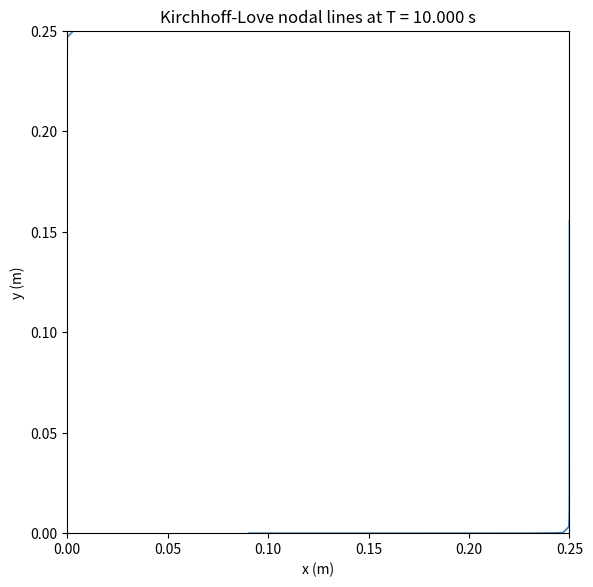

Here is the Python script that generated this plot:
"""
kirchhoff_love.py
-----------------
Solves the generalised Kirchhoff-Love plate equation

    rho_h * w_tt = -K0*w + T*∇²w - D*∇⁴w - K1*w_t + T1*∇²w_t + F(x, t)

on the square domain [0, L] x [0, L] using:
  - Second-order centred finite differences for all spatial operators
  - An implicit Newmark-Beta (NB2) time-stepping scheme (β=1/4, γ=1/2),
    which is unconditionally stable — important for ∇⁴ whose eigenvalues
    scale as h⁻⁴ and would make any explicit scheme extremely restrictive.
  - Free boundary conditions at all edges (zero bending moment and shear),
    with ghost-point extrapolation and the corner condition ∂²w/∂x∂y = 0.
"""

import numpy as np
import matplotlib.pyplot as plt
from matplotlib.figure import Figure
from scipy import sparse
from scipy.sparse.linalg import splu
from typing import Callable

# Spatial operators

def _apply_free_bc(W: np.ndarray, nu: float) -> np.ndarray:
    """
    Fill the ghost rows/columns of W (size (N+3) x (N+3), interior is [1:-1,1:-1])
    so that the free-edge boundary conditions are satisfied to second order.

    Free BC on each edge:
        ∂²w/∂n² + ν ∂²w/∂t² = 0          (zero bending moment)
        ∂/∂n(∂²w/∂n² + (2-ν) ∂²w/∂t²) = 0  (zero shear force)

    For a straight edge normal to x (left/right), with uniform spacing h = 1:
        Moment:  w_{-1,j} = 2*w_{0,j} - w_{1,j}
        Shear:   w_{-2,j} = 2*w_{-1,j} - w_{0,j} + ...

    one step outside from the moment condition
    two steps outside from the shear condition

    Corner condition: ∂²w/∂x∂y = 0 at all four corners.
    """
    # Ghost rows
    W[0, :]  = 2.0 * W[1, :]  - W[2, :]
    W[-1, :] = 2.0 * W[-2, :] - W[-3, :]
    W[:, 0]  = 2.0 * W[:, 1]  - W[:, 2]
    W[:, -1] = 2.0 * W[:, -2] - W[:, -3]

    # Ghost Corners
    W[0, 0]   = W[2, 0]   + W[0, 2]   - W[2, 2]
    W[-1, 0]  = W[-3, 0]  + W[-1, 2]  - W[-3, 2]
    W[0, -1]  = W[2, -1]  + W[0, -3]  - W[2, -3]
    W[-1, -1] = W[-3, -1] + W[-1, -3] - W[-3, -3]

    return W


def _laplacian_padded(W: np.ndarray, h: float) -> np.ndarray:
    """
    5-point Laplacian on the interior of a (N+3)x(N+3) padded array.
    Returns an (N+1)x(N+1) array (physical grid).
    """
    return (
        W[:-2, 1:-1] + W[2:, 1:-1]
        + W[1:-1, :-2] + W[1:-1, 2:]
        - 4.0 * W[1:-1, 1:-1]
    ) / h ** 2

def _biharmonic(w_phys: np.ndarray, h: float, nu: float) -> np.ndarray:
    """
    Apply ∇⁴ to the (N+1)x(N+1) physical grid array w_phys.
    Uses the free BC ghost-point fill, then applies ∇² twice.
    Returns an (N+1)x(N+1) array.
    """
    N = w_phys.shape[0] - 1

    # Pad physical grid into (N+3)x(N+3) array
    W = np.zeros((N + 3, N + 3))
    W[1:-1, 1:-1] = w_phys
    W = _apply_free_bc(W, nu)

    # First Laplacian: result is (N+1)x(N+1)
    lap1 = _laplacian_padded(W, h)

    # Pad lap1 and apply free BC again before second Laplacian
    L = np.zeros((N + 3, N + 3))
    L[1:-1, 1:-1] = lap1
    L = _apply_free_bc(L, nu)

    # Second Laplacian
    return _laplacian_padded(L, h)


def _laplacian_phys(w_phys: np.ndarray, h: float, nu: float) -> np.ndarray:
    """
    Laplacian on (N+1)x(N+1) physical grid with free-BC
    """
    N = w_phys.shape[0] - 1
    W = np.zeros((N + 3, N + 3))
    W[1:-1, 1:-1] = w_phys
    W = _apply_free_bc(W, nu)
    return _laplacian_padded(W, h)


def _Kh(w: np.ndarray, h: float, nu: float,
        K0: float, T: float, D: float) -> np.ndarray:
    """
    Stiffness operator: Kh w = K0*w - T*∇²w + D*∇⁴w
    """
    out = K0 * w
    if T != 0.0:
        out = out - T * _laplacian_phys(w, h, nu)
    if D != 0.0:
        out = out + D * _biharmonic(w, h, nu)
    return out


def _Bh(w: np.ndarray, h: float, nu: float,
        K1: float, T1: float) -> np.ndarray:
    """
    Damping operator: Bh w = K1*w - T1*∇²w
    """
    out = K1 * w
    if T1 != 0.0:
        out = out - T1 * _laplacian_phys(w, h, nu)
    return out


# Newmark-Beta implicit solve

def _build_system_matrix(
    N: int, h: float, nu: float,
    rho_h: float, K0: float, T: float, D: float,
    K1: float, T1: float,
    beta: float, gamma: float, dt: float,
) -> object:
    """
    Build and factorise the sparse (N+1)² x (N+1)² system matrix

        M_sys = (rho_h*I  +  beta*dt²*Kh  +  gamma*dt*Bh)

    for the NB2 acceleration solve.
    Returns a callable solve(rhs) -> solution via spsolve.
    """
    n_pts = (N + 1) ** 2

    # We build M_sys column by column by applying the operator to each
    # canonical basis vector.  This is O(n_pts) operator applications but
    # only happens once.
    cols, rows, vals = [], [], []
    e = np.zeros((N + 1, N + 1))

    for col_idx in range(n_pts):
        i, j = divmod(col_idx, N + 1)
        e[i, j] = 1.0

        # Apply (rho_h*I + beta*dt²*Kh + gamma*dt*Bh) to basis vector
        col_vec = (
            rho_h * e
            + beta * dt ** 2 * _Kh(e, h, nu, K0, T, D)
            + gamma * dt     * _Bh(e, h, nu, K1, T1)
        )

        nz = np.flatnonzero(col_vec)
        for row_idx in nz:
            rows.append(row_idx)
            cols.append(col_idx)
            vals.append(col_vec.flat[row_idx])

        e[i, j] = 0.0

    M = sparse.csc_matrix((vals, (rows, cols)), shape=(n_pts, n_pts))
    return M


# ---------------------------------------------------------------------------
# Public solver
# ---------------------------------------------------------------------------

def solve_kirchhoff_love(
    force_fn: Callable[[np.ndarray, np.ndarray, float], np.ndarray],
    L: float = 0.24,
    N: int = 80,
    T: float = 1.0,
    rho_h: float = 2.7,
    E: float = 69e9,
    h_plate: float = 0.001,
    nu: float = 0.33,
    K0: float = 0.0,
    T_tension: float = 0.0,
    K1: float = 0.0,
    T1: float = 0.0,
    dt: float | None = None,
    save_path: str | None = None,
) -> Figure:
    """
    Simulate a 2D Kirchhoff-Love plate and return a nodal-line contour plot.

    Solves:
        rho_h * w_tt = -K0*w + T_tension*∇²w - D*∇⁴w - K1*w_t + T1*∇²w_t + F

    on [0, L] x [0, L] with free boundary conditions, using the implicit
    Newmark-Beta scheme (β=1/4, γ=1/2).

    Parameters
    ----------
    force_fn : Callable[[ndarray, ndarray, float], ndarray]
        Forcing function F(X, Y, t).  Receives 2D meshgrid arrays X, Y
        (both shape (N+1, N+1)) and scalar time t.  Returns an (N+1, N+1)
        array of force values.
        Example (small-patch centre forcing):
            def force_fn(X, Y, t):
                xc, yc = L/2, L/2
                mask = (np.abs(X - xc) <= 0.01) & (np.abs(Y - yc) <= 0.01)
                return np.where(mask, F0 * np.cos(xi * t), 0.0)

    L : float
        Side length of the square plate in metres (default 0.24 m).

    N : int
        Number of grid intervals per axis (default 80).
        Grid has (N+1)x(N+1) points.

    T : float
        Total simulation time in seconds (default 1.0 s).

    rho_h : float
        Surface mass density ρ*h in kg/m² (default 2.7 for 1 mm aluminium).

    E : float
        Young's modulus in Pa (default 69e9 for aluminium).

    h_plate : float
        Plate thickness in metres (default 0.001 m).

    nu : float
        Poisson's ratio (default 0.33 for aluminium).

    K0, T_tension, K1, T1 : float
        Generalised model coefficients (all default 0.0 for classical
        Kirchhoff-Love).

    dt : float or None
        Time step.  If None, chosen automatically as dt = 0.9 * h / 2,
        which is conservative and sufficient for the implicit scheme.

    save_path : str or None
        If provided, the figure is saved to this path.

    Returns
    -------
    matplotlib.figure.Figure
        Nodal-line contour plot at time T.
    """
    # --- Derived parameters ---
    D = E * h_plate ** 3 / (12.0 * (1.0 - nu ** 2))   # flexural rigidity
    h = L / N                                           # grid spacing
    if dt is None:
        dt = 0.9 * h / 2.0                             # conservative default

    beta_nb  = 0.25   # Newmark β  (unconditionally stable with γ=0.5)
    gamma_nb = 0.50   # Newmark γ

    x = np.linspace(0.0, L, N + 1)
    y = np.linspace(0.0, L, N + 1)
    X, Y = np.meshgrid(x, y, indexing="ij")

    n_pts = (N + 1) ** 2

    # --- Initial conditions (plate at rest) ---
    w = np.zeros((N + 1, N + 1))   # displacement
    v = np.zeros((N + 1, N + 1))   # velocity
    # Initial acceleration from equation of motion
    F0 = force_fn(X, Y, 0.0)
    a  = (F0 - _Kh(w, h, nu, K0, T_tension, D)
              - _Bh(v, h, nu, K1, T1)) / rho_h


    # --- Build and LU-factorise system matrix (done once) ---
    # Pre-factorising gives ~60x speedup over calling spsolve each step,
    # since the matrix is constant (linear problem, fixed dt).
    print("Building and factorising system matrix … ", end="", flush=True)
    M_sys = _build_system_matrix(
        N, h, nu, rho_h, K0, T_tension, D, K1, T1,
        beta_nb, gamma_nb, dt
    )
    lu = splu(M_sys)
    print("done.")

    #print("Predicting Eigenvalues")
    #eigvs,_ = sparse.linalg.eigsh(M_sys,which="SM")
    #print(eigvs)

    # --- Time loop ---
    total_steps = max(1, int(round(T / dt)))
    t_current   = 0.0

    for step in range(total_steps):
        t_new = t_current + dt

        # Stage I: predictor (first-order extrapolation)
        w_p = w + dt * v + 0.5 * dt ** 2 * (1.0 - 2.0 * beta_nb) * a
        v_p = v + dt * (1.0 - gamma_nb) * a

        # Stage II: solve for a_new
        # (rho_h*I + beta*dt²*Kh + gamma*dt*Bh) a_new
        #     = F(t_new) - Kh*w_p - Bh*v_p
        F_new = force_fn(X, Y, t_new)
        rhs   = F_new - _Kh(w_p, h, nu, K0, T_tension, D) \
                      - _Bh(v_p, h, nu, K1, T1)

        a_new_flat = lu.solve(rhs.ravel())
        a_new = a_new_flat.reshape(N + 1, N + 1)

        # Stage III: corrector
        w = w_p + beta_nb  * dt ** 2 * a_new
        v = v_p + gamma_nb * dt      * a_new
        a = a_new

        t_current = t_new

        if (step + 1) % max(1, total_steps // 10) == 0:
            pct = 100 * (step + 1) / total_steps
            print(f"  {pct:.0f}% complete (t = {t_current:.4f} s)")

    # --- Final nodal-line plot ---
    fig, ax = plt.subplots(figsize=(6, 6))
    ax.contour(x, y, w, levels=[0], colors="steelblue", linewidths=1.2)
    ax.set_title(f"Kirchhoff-Love nodal lines at T = {T:.3f} s")
    ax.set_xlabel("x (m)")
    ax.set_ylabel("y (m)")
    ax.set_aspect("equal")
    fig.tight_layout()

    if save_path is not None:
        fig.savefig(save_path, dpi=150)

    return fig


# ---------------------------------------------------------------------------
# Example usage — replicates the cross-validation test from Figure 12 of
# Nguyen, Li, Ji (2020):  0.24 m aluminium plate, free edges, centre forcing
# at first resonant frequency.
# ---------------------------------------------------------------------------
if __name__ == "__main__":
    # Physical parameters (aluminium, 1 mm thick, 24 cm square)
    L       = 0.25          # m
    E       = 69e9          # Pa
    h_plate = 0.002         # m
    nu      = 0.33
    rho     = 2700.0        # kg/m³
    rho_h   = rho * h_plate # surface mass density  [kg/m²]
    D       = E * h_plate**3 / (12.0 * (1.0 - nu**2))

    # First resonant frequency (from paper, Figure 12): f1 ≈ 609.7 Hz
    f1  = 582.6             # Hz
    xi  = 2.0 * np.pi * f1  # angular frequency
    F0  = 1e10              # large amplitude to quickly excite the mode

    # Forcing patch: 2 cm x 2 cm square centred on plate
    xc, yc = L / 2.0, L / 2.0

    def force_fn(X, Y, t):
        mask = (np.abs(X - xc) <= 0.01) & (np.abs(Y - yc) <= 0.01)
        return np.where(mask, F0 * np.cos(xi * t), 0.0)

    fig = solve_kirchhoff_love(
        force_fn = force_fn,
        L        = L,
        N        = 80,
        T        = 10.0,
        rho_h    = rho_h,
        E        = E,
        h_plate  = h_plate,
        nu       = nu,
        save_path= "kirchhoff_love_nodal_lines.png",
    )
    plt.show()
